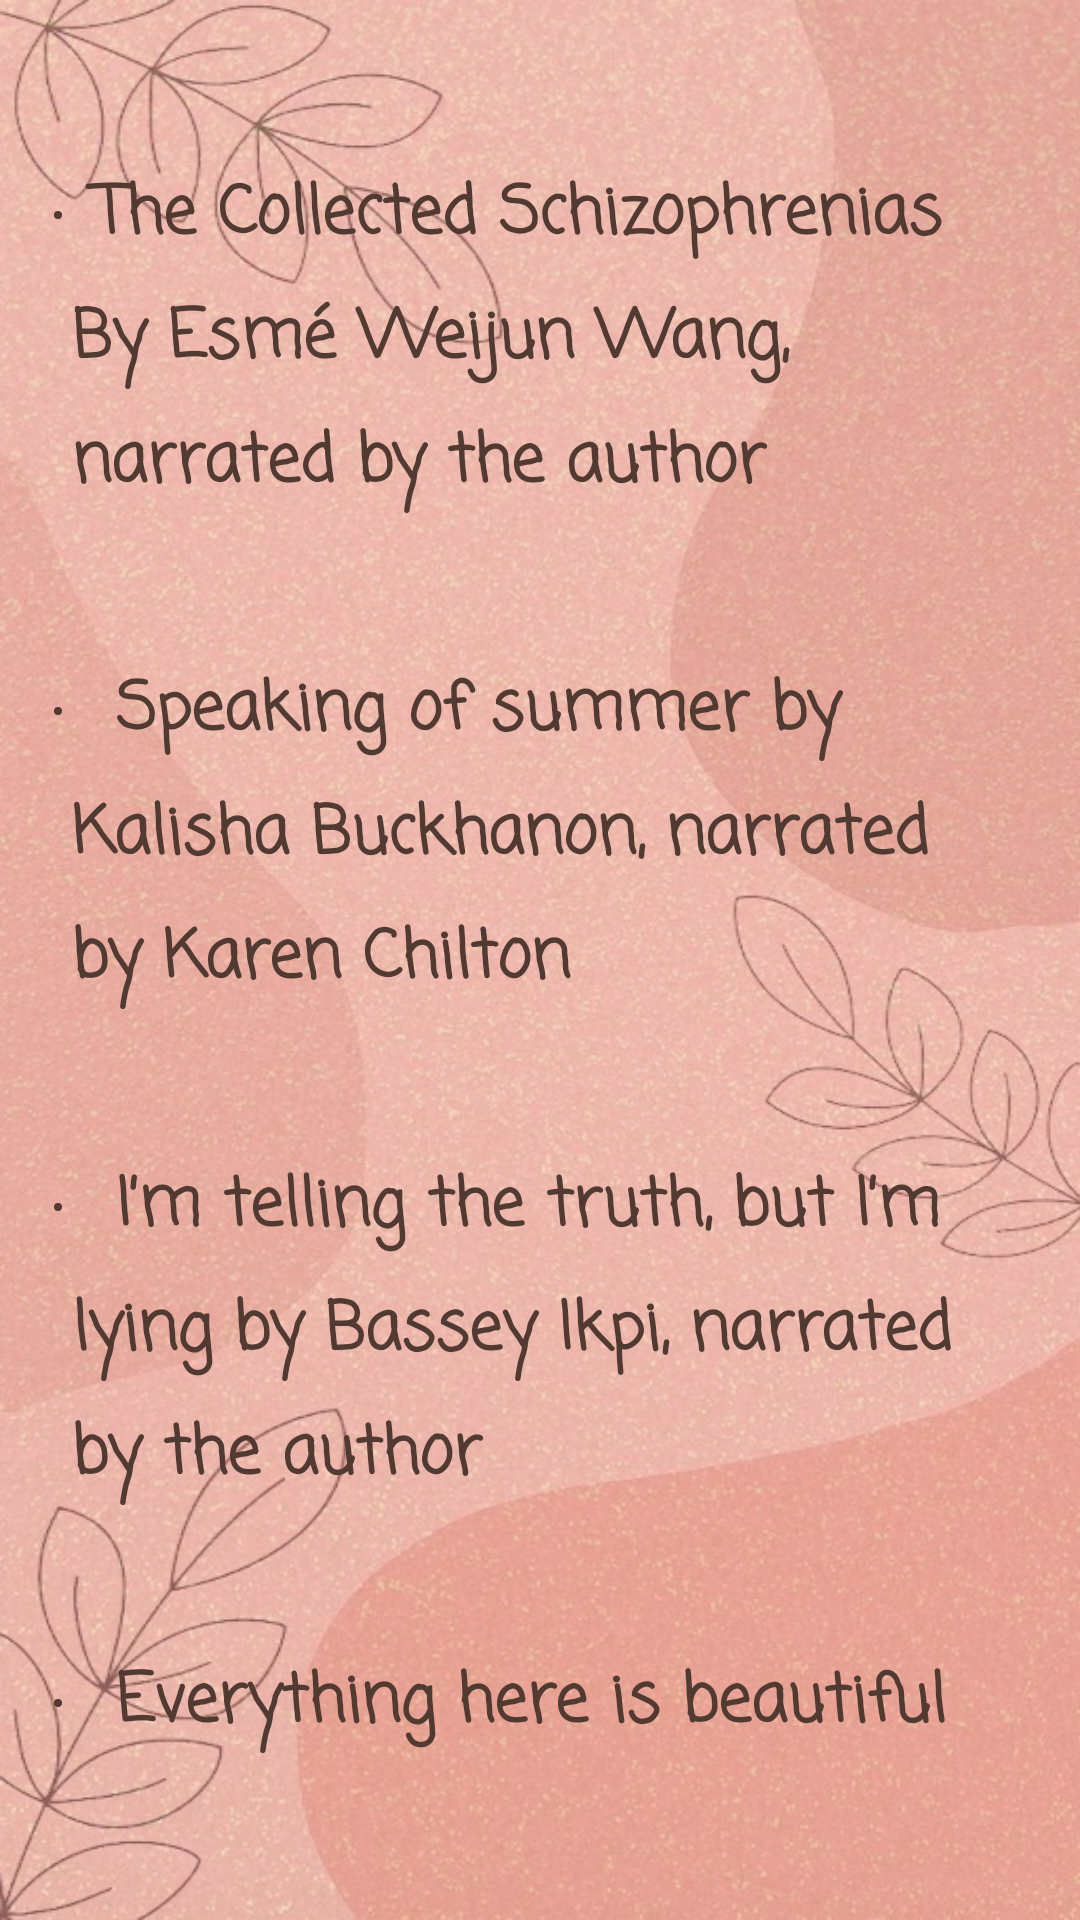

Produce the Android XML layout that renders to this screen, including the resource entries it uses.
<!-- AndroidManifest.xml: application theme Theme.Prj_draft -->
<!-- res/layout/activity_rec_book2.xml -->
<?xml version="1.0" encoding="utf-8"?>
<RelativeLayout
    xmlns:android="http://schemas.android.com/apk/res/android"
    xmlns:app="http://schemas.android.com/apk/res-auto"
    xmlns:tools="http://schemas.android.com/tools"
    android:layout_width="match_parent"
    android:layout_height="match_parent"
    tools:context=".rec_book2"
    android:background="@drawable/background_book">

    <ImageView
        android:layout_width="match_parent"
        android:layout_height="match_parent"
        android:alpha="0.4"
        android:background="@drawable/background1"></ImageView>

    <TextView
        android:id="@+id/list"
        android:layout_width="371dp"
        android:layout_height="622dp"
        android:layout_alignParentStart="true"
        android:layout_alignParentTop="true"
        android:layout_alignParentEnd="true"
        android:layout_alignParentBottom="true"
        android:layout_marginStart="18dp"
        android:layout_marginTop="55dp"
        android:layout_marginEnd="22dp"
        android:layout_marginBottom="54dp"
        android:fontFamily="casual"
        android:lineSpacingExtra="8sp"
        android:text="@string/List"
        android:textAllCaps="false"
        android:textColor="#513A32"
        android:textSize="22sp"
        android:textStyle="bold" />
</RelativeLayout>
<!-- resources referenced by this layout -->
<resources>
  <!-- drawable background1: jpg bitmap (drawable, 44216 bytes) -->
  <!-- drawable background_book: jpg bitmap (drawable, 122902 bytes) -->
  <string name="List">
       <li> The Collected Schizophrenias By Esmé Weijun Wang, narrated by the author </li>\n\n
       <li> Speaking of summer by Kalisha Buckhanon, narrated by Karen Chilton</li>\n\n
       <li> I’m telling the truth, but I’m lying by Bassey Ikpi, narrated by the author</li>\n\n
       <li> Everything here is beautiful by Mira T. Lee, narrated by a full cast</li>\n\n
       <li> Furiously Happy By Jenny Lawson, narrated by the author</li>
     </string>
  <style name="Theme.Prj_draft" parent="Theme.MaterialComponents.DayNight.NoActionBar">
          
          <item name="colorPrimary">@color/purple_500</item>
          <item name="colorPrimaryVariant">@color/purple_700</item>
          <item name="colorOnPrimary">@color/white</item>
          
          <item name="colorSecondary">@color/teal_200</item>
          <item name="colorSecondaryVariant">@color/teal_700</item>
          <item name="colorOnSecondary">@color/black</item>
          
          <item name="android:statusBarColor" tools:targetApi="l">?attr/colorPrimaryVariant</item>
          <item name="android:windowFullscreen">true</item>
          
      </style>
  <!-- not gathered from this repository: default colours our renderer supplied (Android Studio template values) -->
  <color name="purple_500">#FF6200EE</color>
  <color name="purple_700">#FF3700B3</color>
  <color name="teal_200">#FF03DAC5</color>
  <color name="teal_700">#FF018786</color>
  <color name="black">#FF000000</color>
  <color name="white">#FFFFFFFF</color>
</resources>
